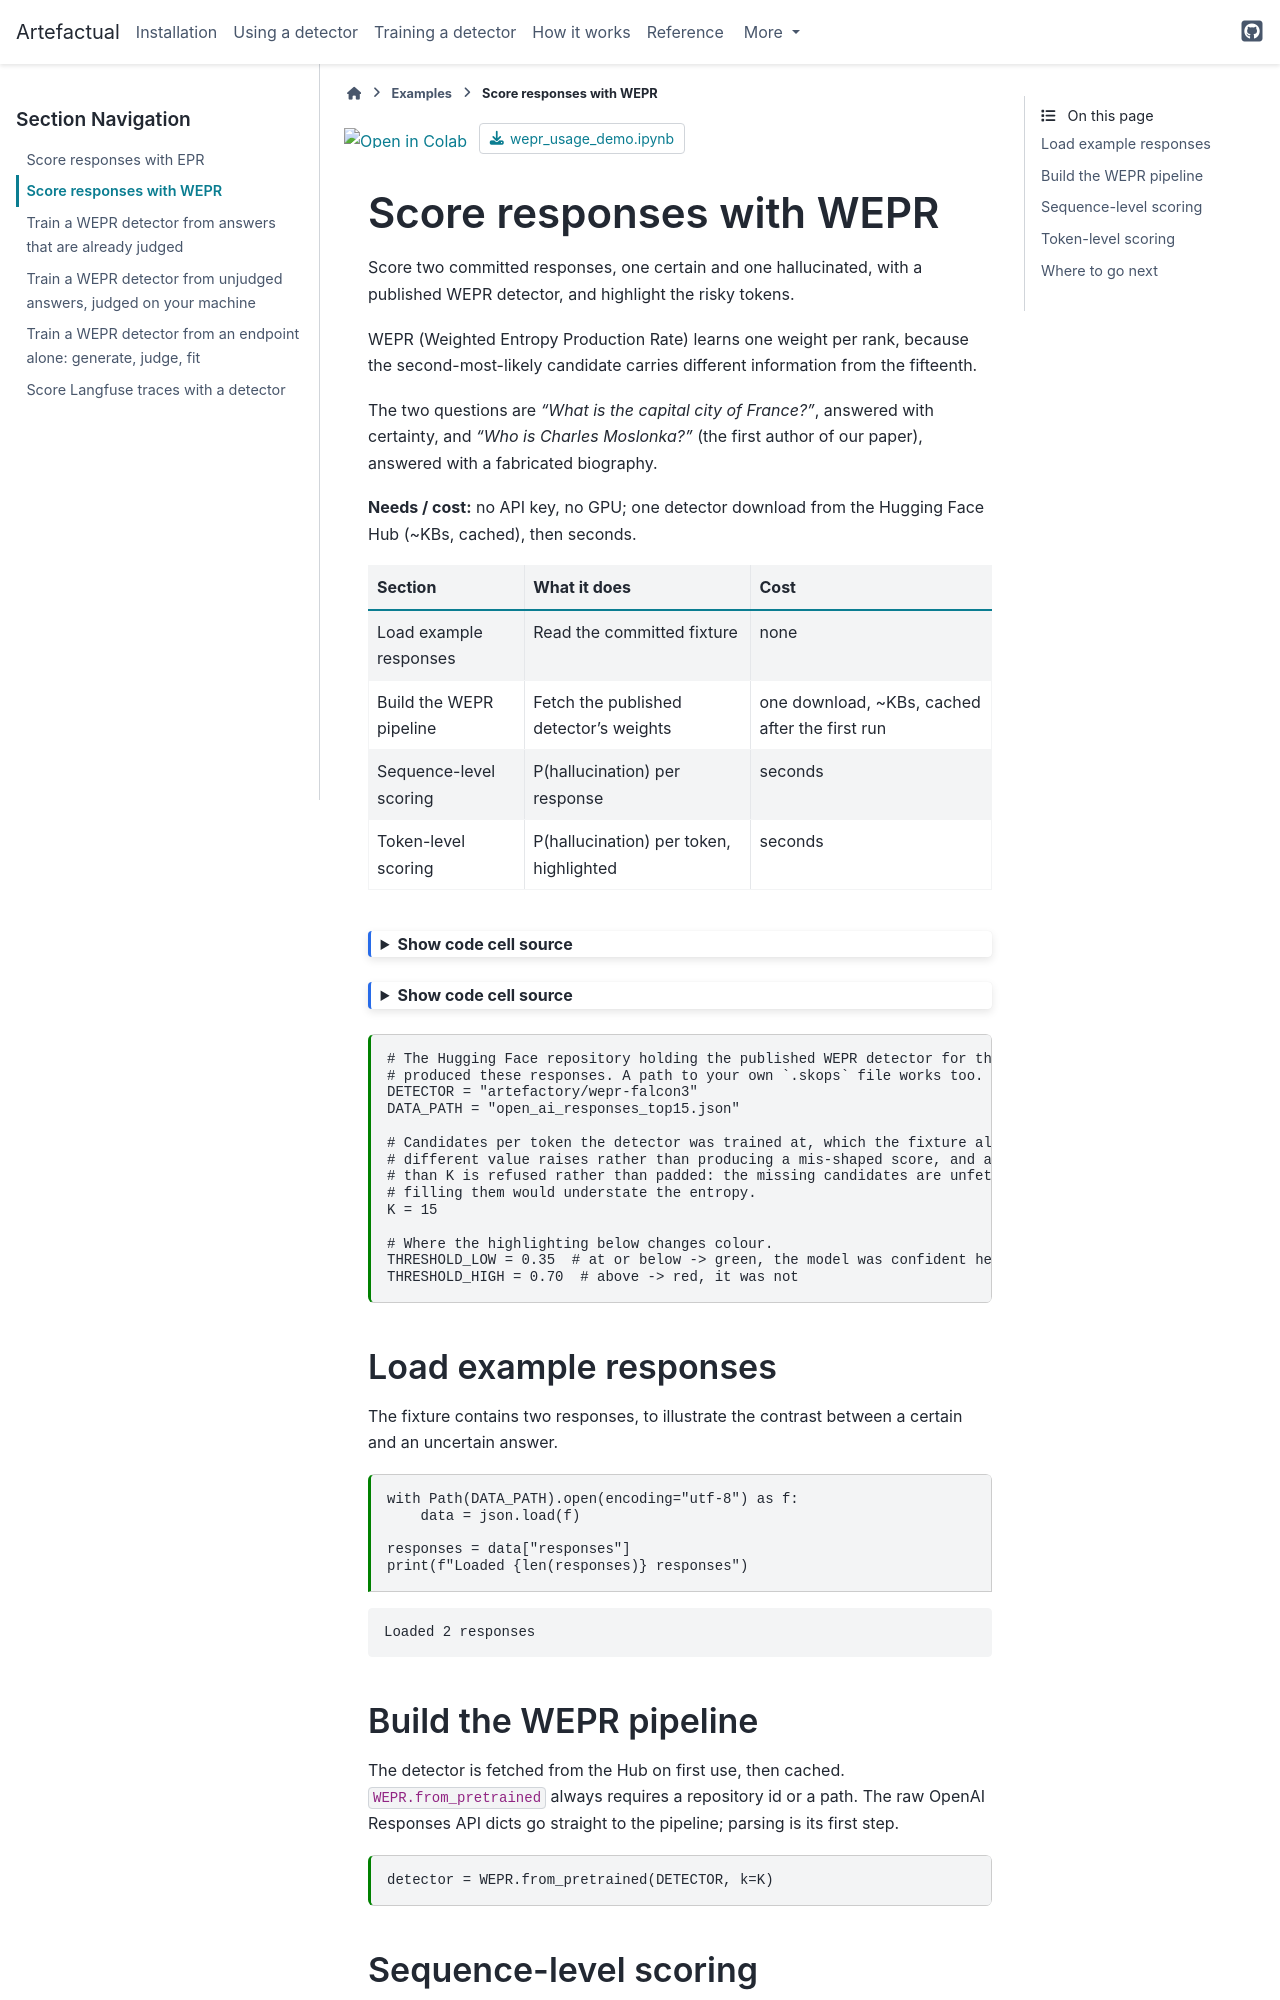

repository: artefactory/artefactual · page: 2026.11.0/examples/wepr_usage_demo.html · generator: sphinx

---
file_format: mystnb
jupytext:
  notebook_metadata_filter: mystnb,file_format
  text_representation:
    extension: .md
    format_name: myst
    format_version: 0.13
    jupytext_version: 1.19.5
kernelspec:
  display_name: Python 3 (ipykernel)
  language: python
  name: python3
---

# Score responses with WEPR

Score two committed responses, one certain and one hallucinated, with a published WEPR detector, and highlight the risky tokens.

WEPR (Weighted Entropy Production Rate) learns one weight per rank, because the second-most-likely
candidate carries different information from the fifteenth.

The two questions are *"What is the capital city of France?"*, answered with certainty, and
*"Who is Charles Moslonka?"* (the first author of our paper), answered with a fabricated biography.

**Needs / cost:** no API key, no GPU; one detector download from the Hugging Face Hub (~KBs, cached), then seconds.

| Section | What it does | Cost |
|---|---|---|
| Load example responses | Read the committed fixture | none |
| Build the WEPR detector | Fetch the published detector's weights | one download, ~KBs, cached after the first run |
| Sequence-level scoring | P(hallucination) per response | seconds |
| Token-level scoring | P(hallucination) per token, highlighted | seconds |

```{code-cell} ipython3
:tags: [hide-input]

import subprocess  # ruff: ignore[suspicious-subprocess-import]
import sys
import urllib.request

# Colab starts from a runtime with neither the package nor the files that sit beside
# this notebook in the repository. Everywhere else -- a clone synced with
# `uv sync --group notebooks`, the docs build, the test suite -- both are already there,
# so this cell does nothing and there is nothing for a reader to uncomment.
ON_COLAB = "google.colab" in sys.modules

PACKAGES = [
    "artefactual",
]

FETCH = [
    "https://raw.githubusercontent.com/artefactory/artefactual/main/docs/examples/open_ai_responses_top15.json",
]

if ON_COLAB:
    subprocess.run([sys.executable, "-m", "pip", "install", "-q", *PACKAGES], check=True)  # ruff: ignore[subprocess-without-shell-equals-true]
    for url in FETCH:
        urllib.request.urlretrieve(url, url.rsplit("/", 1)[-1])  # ruff: ignore[suspicious-url-open-usage]
```

```{code-cell} ipython3
:tags: [hide-input]

import json
import warnings
from pathlib import Path

from IPython.display import HTML, display
from sklearn.exceptions import InconsistentVersionWarning

# The published weights were written by an older scikit-learn than the one installed here,
# which warns on unpickling. It is a note to whoever republishes the detector, not to the
# reader loading it, and the estimator it produces is the same either way.
warnings.filterwarnings("ignore", category=InconsistentVersionWarning)

from artefactual import WEPR, make_detector
```

```{code-cell} ipython3
# The Hugging Face repository holding the published WEPR detector for the model that
# produced these responses. A path to your own `.skops` file works too.
DETECTOR = "artefactory/wepr-falcon3"
DATA_PATH = "open_ai_responses_top15.json"

# Candidates per token the detector was trained at, which the fixture also carries. A detector refuses
# arrays of a different width rather than producing a mis-shaped score, and a response narrower
# than K is refused rather than padded: the missing candidates are unfetched, not absent, so
# filling them would understate the entropy.
K = 15

# Where the highlighting below changes colour.
THRESHOLD_LOW = 0.35  # at or below -> green, the model was confident here
THRESHOLD_HIGH = 0.70  # above -> red, it was not
```
